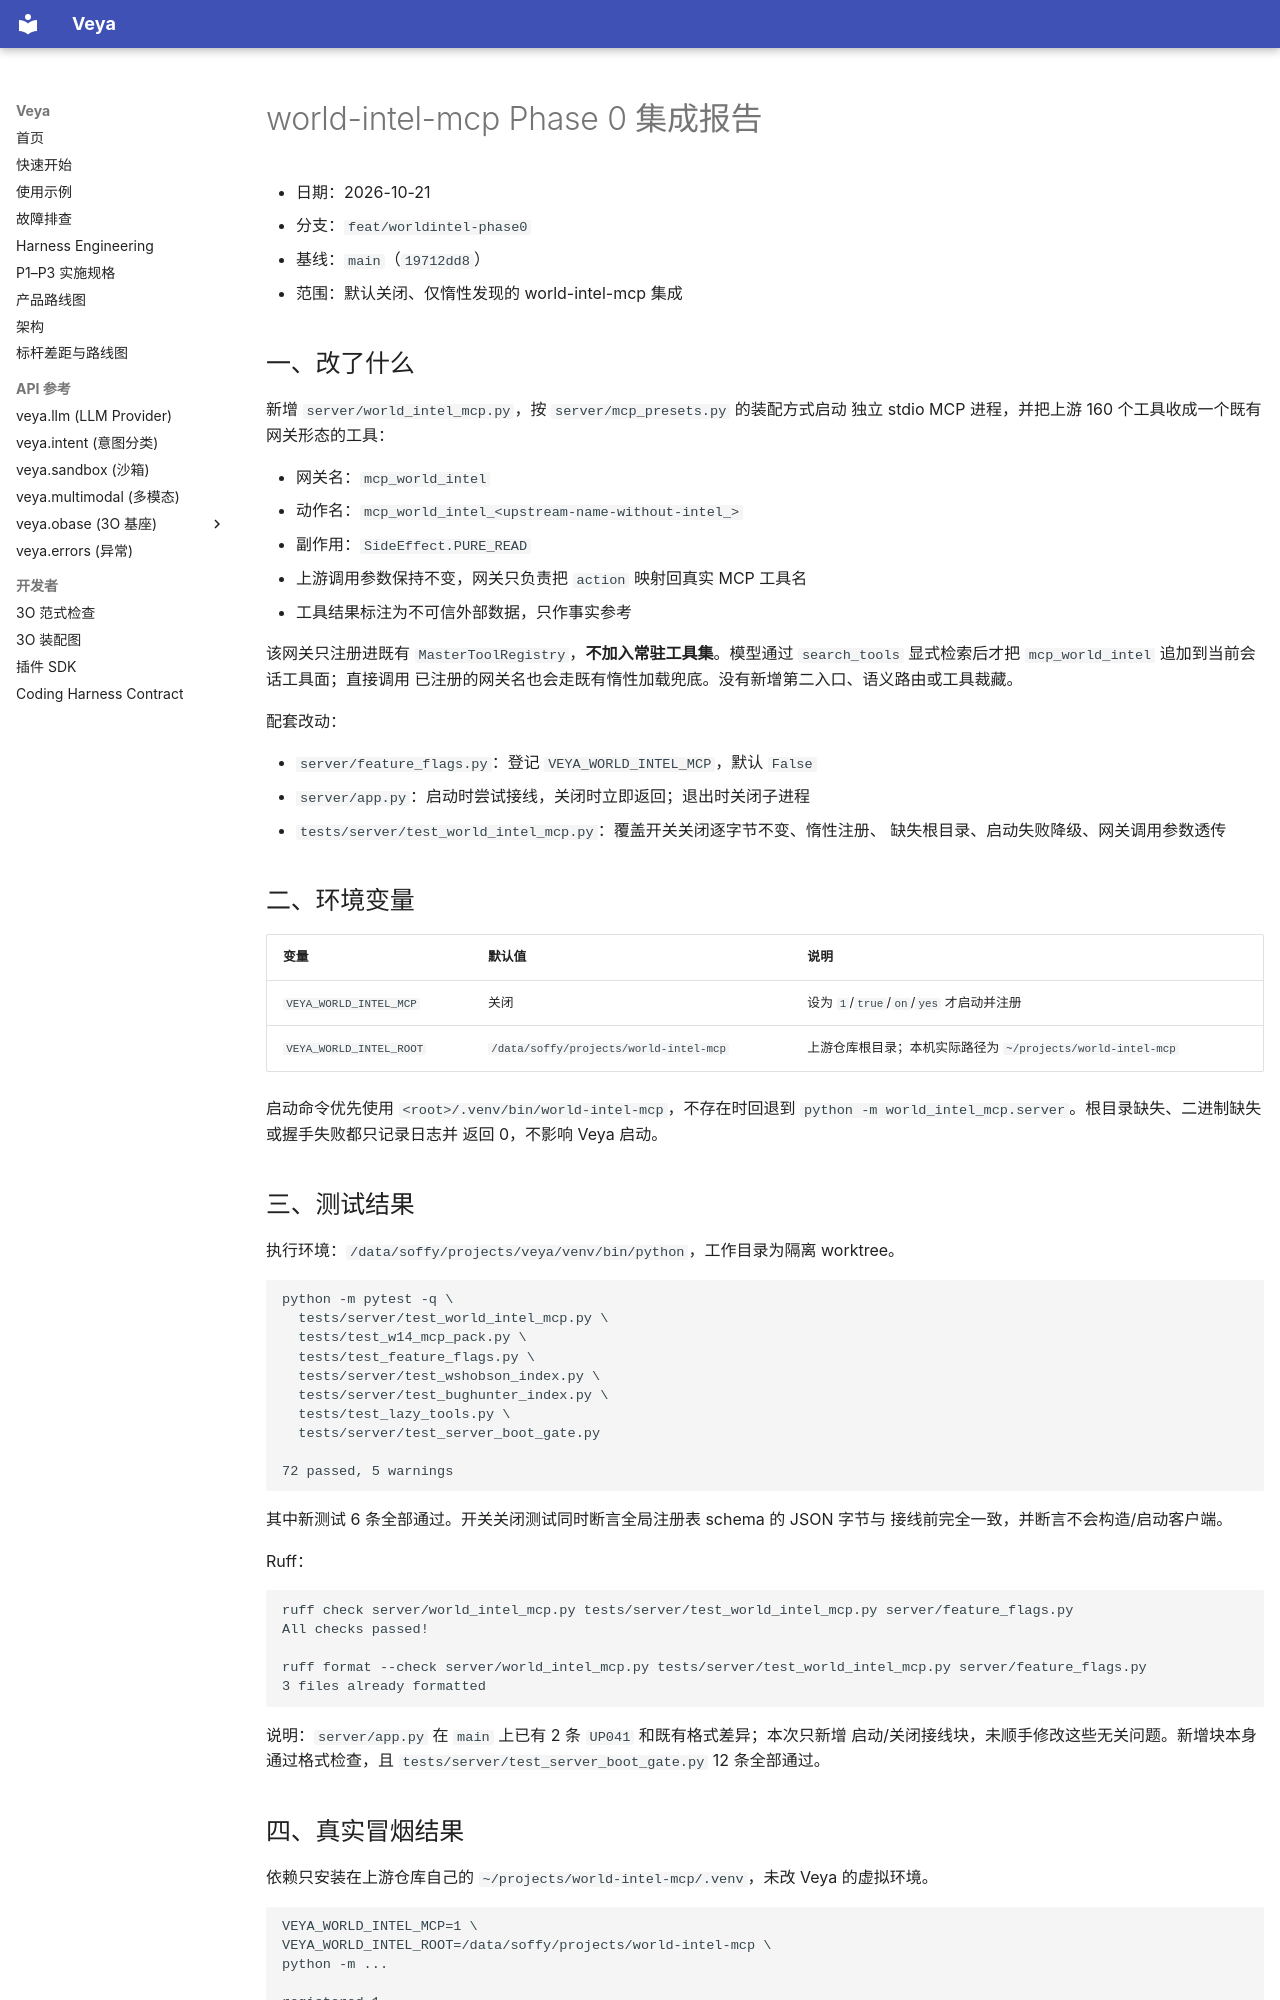

repository: soffy88/Veya · page: worldintel-phase0-report/index.html · generator: mkdocs

# world-intel-mcp Phase 0 集成报告

- 日期：2026-10-21
- 分支：`feat/worldintel-phase0`
- 基线：`main`（`19712dd8`）
- 范围：默认关闭、仅惰性发现的 world-intel-mcp 集成

## 一、改了什么

新增 `server/world_intel_mcp.py`，按 `server/mcp_presets.py` 的装配方式启动
独立 stdio MCP 进程，并把上游 160 个工具收成一个既有网关形态的工具：

- 网关名：`mcp_world_intel`
- 动作名：`mcp_world_intel_<upstream-name-without-intel_>`
- 副作用：`SideEffect.PURE_READ`
- 上游调用参数保持不变，网关只负责把 `action` 映射回真实 MCP 工具名
- 工具结果标注为不可信外部数据，只作事实参考

该网关只注册进既有 `MasterToolRegistry`，**不加入常驻工具集**。模型通过
`search_tools` 显式检索后才把 `mcp_world_intel` 追加到当前会话工具面；直接调用
已注册的网关名也会走既有惰性加载兜底。没有新增第二入口、语义路由或工具裁藏。

配套改动：

- `server/feature_flags.py`：登记 `VEYA_WORLD_INTEL_MCP`，默认 `False`
- `server/app.py`：启动时尝试接线，关闭时立即返回；退出时关闭子进程
- `tests/server/test_world_intel_mcp.py`：覆盖开关关闭逐字节不变、惰性注册、
  缺失根目录、启动失败降级、网关调用参数透传

## 二、环境变量

| 变量 | 默认值 | 说明 |
|---|---|---|
| `VEYA_WORLD_INTEL_MCP` | 关闭 | 设为 `1`/`true`/`on`/`yes` 才启动并注册 |
| `VEYA_WORLD_INTEL_ROOT` | `/data/soffy/projects/world-intel-mcp` | 上游仓库根目录；本机实际路径为 `~/projects/world-intel-mcp` |

启动命令优先使用 `<root>/.venv/bin/world-intel-mcp`，不存在时回退到
`python -m world_intel_mcp.server`。根目录缺失、二进制缺失或握手失败都只记录日志并
返回 0，不影响 Veya 启动。

## 三、测试结果

执行环境：`/data/soffy/projects/veya/venv/bin/python`，工作目录为隔离 worktree。

```text
python -m pytest -q \
  tests/server/test_world_intel_mcp.py \
  tests/test_w14_mcp_pack.py \
  tests/test_feature_flags.py \
  tests/server/test_wshobson_index.py \
  tests/server/test_bughunter_index.py \
  tests/test_lazy_tools.py \
  tests/server/test_server_boot_gate.py

72 passed, 5 warnings
```

其中新测试 6 条全部通过。开关关闭测试同时断言全局注册表 schema 的 JSON 字节与
接线前完全一致，并断言不会构造/启动客户端。

Ruff：

```text
ruff check server/world_intel_mcp.py tests/server/test_world_intel_mcp.py server/feature_flags.py
All checks passed!

ruff format --check server/world_intel_mcp.py tests/server/test_world_intel_mcp.py server/feature_flags.py
3 files already formatted
```

说明：`server/app.py` 在 `main` 上已有 2 条 `UP041` 和既有格式差异；本次只新增
启动/关闭接线块，未顺手修改这些无关问题。新增块本身通过格式检查，且
`tests/server/test_server_boot_gate.py` 12 条全部通过。
